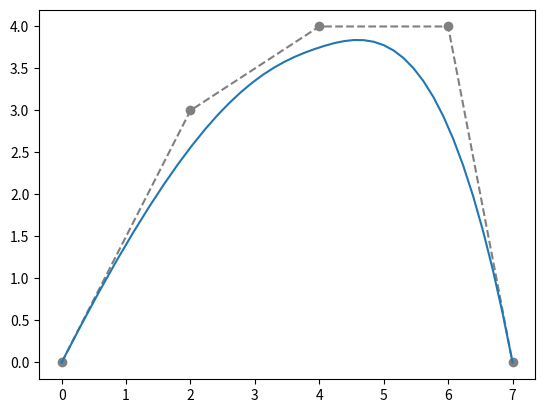

The script that saved this image:
import numpy as np
import matplotlib.pyplot as plt

def bsplineGenerator(control_points,num_points, degree):
    m,k=len(control_points),degree
    knot_vector=[0]*(m+k+1)
    for i in range(4,m+k+1):
        if i<m:knot_vector[i]=i-k
        else:knot_vector[i]=m-k
    
    t=np.linspace(0,m-k,num_points)
    # base of order 0
    base=np.zeros((m+k,num_points))
    for i in range(m+k):
        for j in range(num_points):
            if knot_vector[i]!=knot_vector[i+1]:
                time=t[j]
                if knot_vector[i]<=time<=knot_vector[i+1]:
                    base[i][j]=1
    
    # base of order k
    for order in range(1,k+1):
        baseOrder=np.zeros((m+k-order,num_points))
        for i in range(m+k-order):
            for j in range(num_points):
                time=t[j]
                coef=[0,0]
                if knot_vector[i+order]!=knot_vector[i]:
                    coef[0]=(time-knot_vector[i])/(knot_vector[i+order]-knot_vector[i])
                if knot_vector[i+order+1]!=knot_vector[i+1]:
                    coef[1]=(knot_vector[i+order+1]-time)/(knot_vector[i+order+1]-knot_vector[i+1])
                baseOrder[i][j]=coef[0]*base[i][j]+coef[1]*base[i+1][j]
        base=baseOrder
    
    curve_points=np.zeros((num_points,2))
    for i in range(num_points):
        array=[0]*m
        for j in range(m):
            array[j]=base[j][i]
        curve_points[i]=np.dot(array,control_points)
    drawBspline(control_points,curve_points)
    
def drawBspline(control_points,curve_points):
    fig,ax=plt.subplots()
    ax.plot(control_points[:,0],control_points[:,1],'o--',color='grey')
    ax.plot(curve_points[:,0],curve_points[:,1])
    plt.show()

control_points=np.array([[0, 0], [2, 3], [4, 4], [6, 4],[7,0]])
bsplineGenerator(control_points,40,3)

    
    